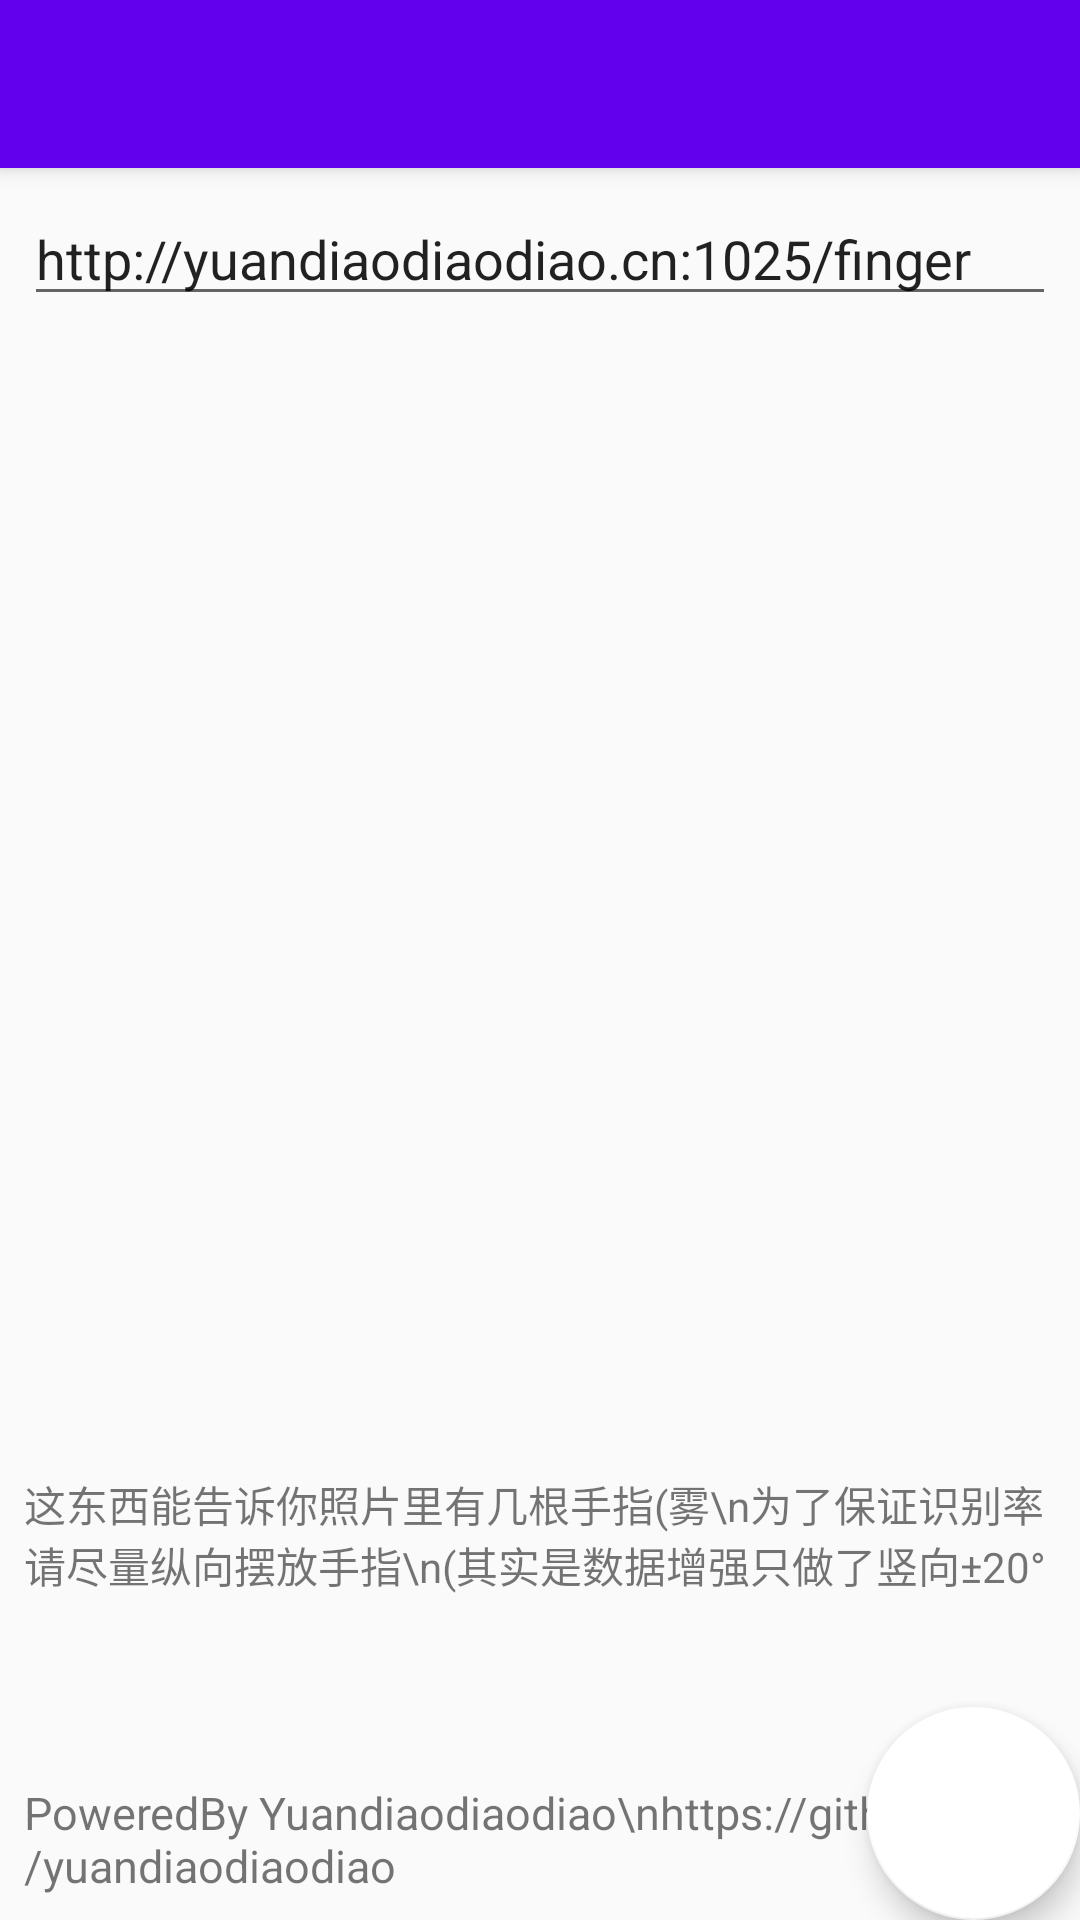

Android layout source for this screen:
<!-- AndroidManifest.xml: activity theme AppTheme.NoActionBar -->
<!-- res/layout/activity_main.xml -->
<?xml version="1.0" encoding="utf-8"?>
<android.support.design.widget.CoordinatorLayout xmlns:android="http://schemas.android.com/apk/res/android"
    xmlns:app="http://schemas.android.com/apk/res-auto"
    xmlns:tools="http://schemas.android.com/tools"
    android:layout_width="match_parent"
    android:layout_height="match_parent"
    tools:context=".MainActivity">

    <android.support.design.widget.AppBarLayout
        android:layout_width="match_parent"
        android:layout_height="wrap_content"
        android:theme="@style/AppTheme.AppBarOverlay">

        <android.support.v7.widget.Toolbar
            android:id="@+id/toolbar"
            android:layout_width="match_parent"
            android:layout_height="?attr/actionBarSize"
            android:background="?attr/colorPrimary"
            app:popupTheme="@style/AppTheme.PopupOverlay" />

    </android.support.design.widget.AppBarLayout>

    <include layout="@layout/content_main" />

    <android.support.design.widget.FloatingActionButton
        android:id="@+id/button1"
        android:layout_width="71dp"
        android:layout_height="91dp"
        android:layout_gravity="bottom|end"
        android:layout_margin="@dimen/fab_margin"
        app:backgroundTint="@android:color/background_light"
        app:srcCompat="@drawable/ic_photo_camera_black_24dp"
        tools:layout_editor_absoluteX="297dp"
        tools:layout_editor_absoluteY="460dp" />

</android.support.design.widget.CoordinatorLayout>
<!-- res/layout/content_main.xml (included above) -->
<?xml version="1.0" encoding="utf-8"?>
<android.support.constraint.ConstraintLayout xmlns:android="http://schemas.android.com/apk/res/android"
    xmlns:app="http://schemas.android.com/apk/res-auto"
    xmlns:tools="http://schemas.android.com/tools"
    android:layout_width="match_parent"
    android:layout_height="match_parent"
    app:layout_behavior="@string/appbar_scrolling_view_behavior"
    tools:context=".MainActivity"
    tools:showIn="@layout/activity_main">


    <RelativeLayout
        android:id="@+id/relativeLayout"
        android:layout_width="0dp"
        android:layout_height="0dp"
        android:layout_marginBottom="8dp"
        android:layout_marginEnd="8dp"
        android:layout_marginStart="8dp"
        android:layout_marginTop="8dp"
        app:layout_constraintBottom_toBottomOf="parent"
        app:layout_constraintEnd_toEndOf="parent"
        app:layout_constraintStart_toStartOf="parent"
        app:layout_constraintTop_toTopOf="parent">

        <TextView
            android:id="@+id/textView1"
            android:layout_width="wrap_content"
            android:layout_height="wrap_content"
            android:layout_alignParentBottom="true"
            android:layout_alignParentStart="true"
            android:layout_marginBottom="50dp"
            android:layout_marginStart="25dp"
            android:textColor="@android:color/background_dark"
            android:textSize="30sp" />

        <TextView
            android:id="@+id/textView2"
            android:layout_width="wrap_content"
            android:layout_height="wrap_content"
            android:layout_above="@+id/textView1"
            android:layout_marginBottom="10dp"
            android:text="这东西能告诉你照片里有几根手指(雾\n为了保证识别率 请尽量纵向摆放手指\n(其实是数据增强只做了竖向±20°" />

        <TextView
            android:id="@+id/textView3"
            android:layout_width="wrap_content"
            android:layout_height="wrap_content"
            android:layout_alignParentBottom="true"
            android:autoLink="web"
            android:autoText="true"
            android:text="PoweredBy Yuandiaodiaodiao\nhttps://github.com/yuandiaodiaodiao"
            android:textSize="15sp" />

        <ImageView
            android:id="@+id/imageView1"
            android:layout_width="match_parent"


            android:layout_height="wrap_content"
            android:layout_alignParentTop="true"
            android:layout_centerHorizontal="false"
            android:layout_centerInParent="false"
            android:layout_marginTop="0dp" />


        <ProgressBar
            android:visibility="invisible"
            style="@style/style_progressbar"
            android:id="@+id/progressBar"
            android:indeterminateDuration="1700"
            android:layout_width="100dp"
            android:layout_height="100dp"
            android:layout_above="@+id/textView2"
            android:layout_centerHorizontal="true"
            android:layout_marginBottom="30dp" />

        <EditText
            android:id="@+id/editText"
            android:layout_width="match_parent"
            android:layout_height="wrap_content"
            android:layout_alignParentStart="true"
            android:layout_alignParentTop="true"

            android:ems="10"
            android:text="http://yuandiaodiaodiao.cn:1025/finger" />
    </RelativeLayout>
</android.support.constraint.ConstraintLayout>
<!-- resources referenced by this layout -->
<resources>
  <style name="AppTheme.AppBarOverlay" parent="ThemeOverlay.AppCompat.Dark.ActionBar" />
  <style name="AppTheme.PopupOverlay" parent="ThemeOverlay.AppCompat.Light" />
  <style name="style_progressbar">
          <item name="android:indeterminateDrawable">@drawable/rotate</item>
      </style>
  <style name="AppTheme.NoActionBar">
          <item name="windowActionBar">false</item>
          <item name="windowNoTitle">true</item>
      </style>
  <!-- drawable rotate (drawable) -->
  <?xml version="1.0" encoding="utf-8"?>
  <rotate xmlns:android="http://schemas.android.com/apk/res/android"
      android:drawable="@drawable/hj075x"
      android:fromDegrees="0"
      android:toDegrees="360"
      android:pivotX="50%"
      android:pivotY="50%"
     ></rotate>
  <!-- drawable hj075x: png bitmap (drawable, 14729 bytes) -->
</resources>
